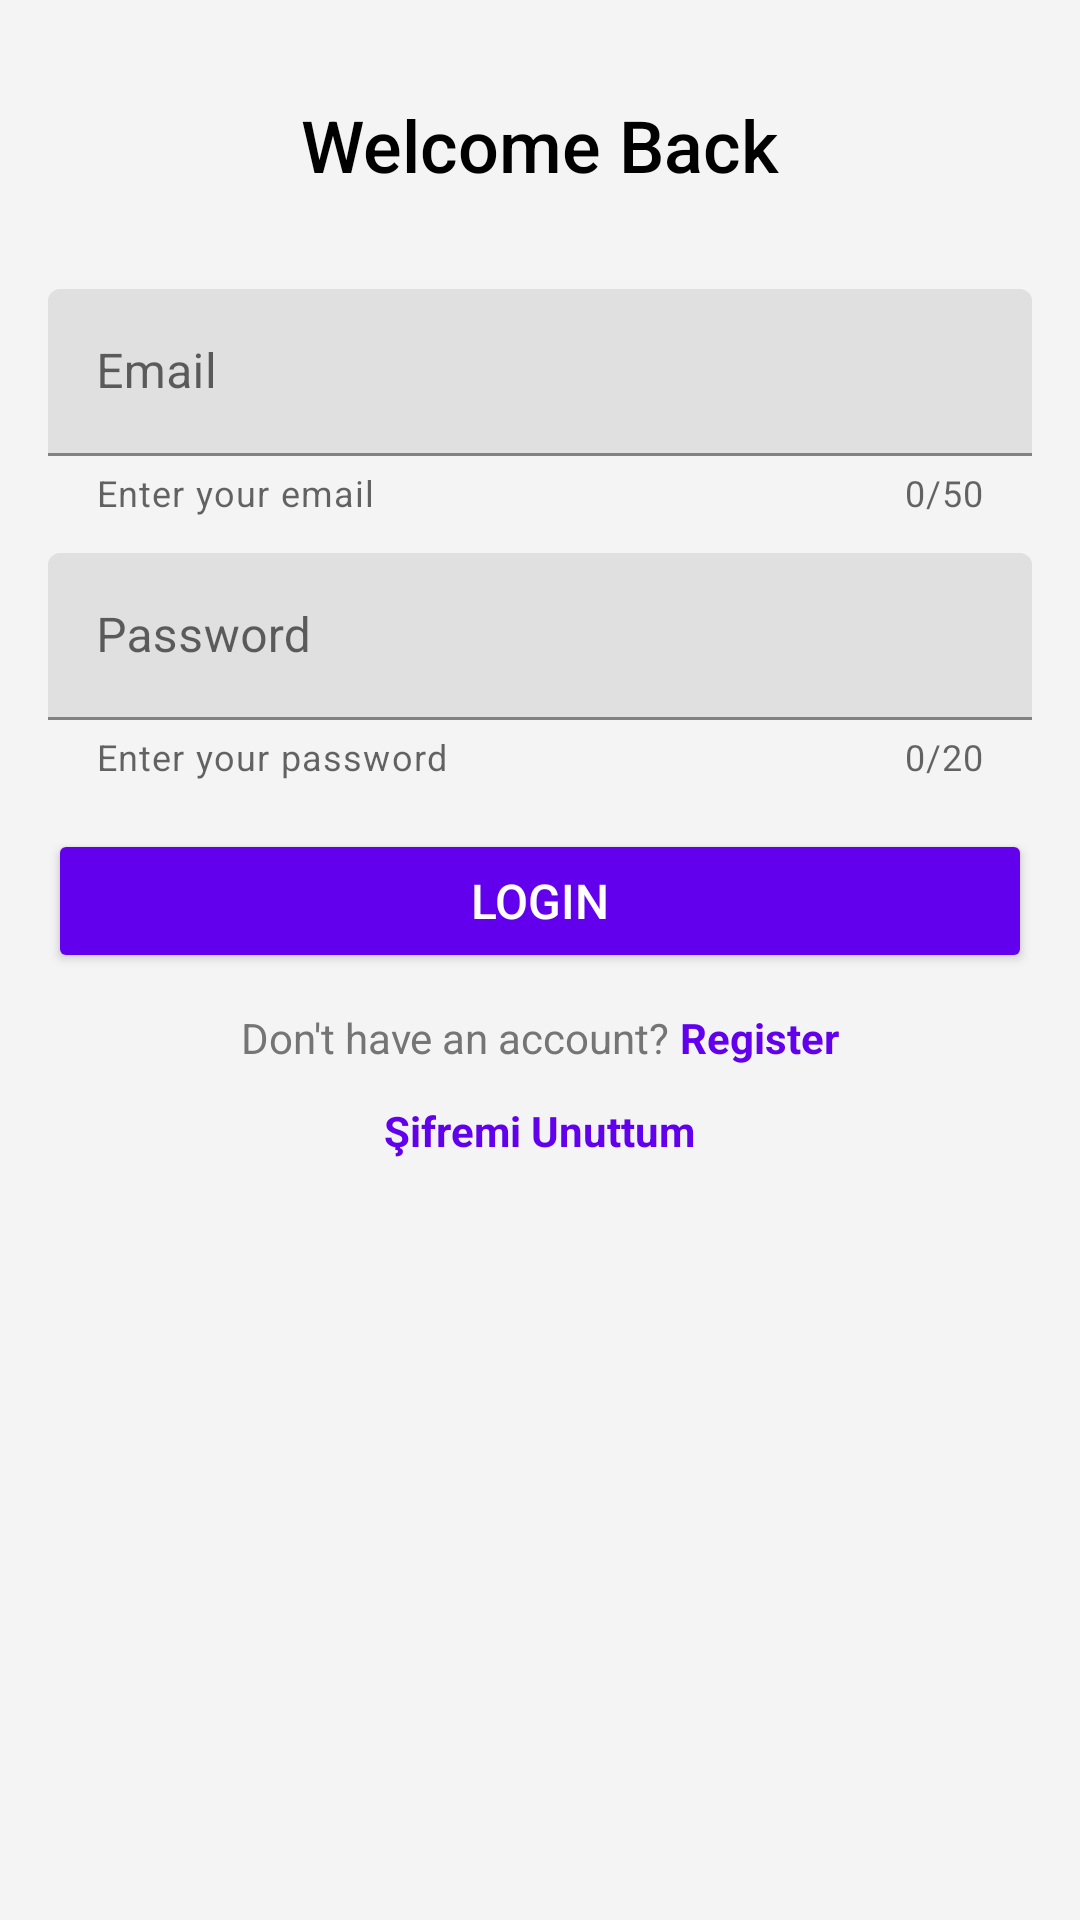

Reconstruct the res/layout file that produces this screen, plus the resources it refers to.
<!-- AndroidManifest.xml: application theme Theme.FirebaseExercise -->
<!-- res/layout/fragment_login.xml -->
<?xml version="1.0" encoding="utf-8"?>
<LinearLayout xmlns:android="http://schemas.android.com/apk/res/android"
    xmlns:tools="http://schemas.android.com/tools"
    android:layout_width="match_parent"
    android:layout_height="match_parent"
    xmlns:app="http://schemas.android.com/apk/res-auto"
    android:orientation="vertical"
    android:padding="16dp"
    android:background="@color/backgroundPrimary"
    tools:context=".ui.fragments.login.LoginFragment">

    
    <TextView
        android:id="@+id/tvLoginHeader"
        android:layout_width="wrap_content"
        android:layout_height="wrap_content"
        android:text="Welcome Back"
        android:layout_marginTop="16dp"
        android:textSize="24sp"
        android:textColor="@color/primaryText"
        android:fontFamily="sans-serif-medium"
        android:layout_gravity="center_horizontal"
        android:paddingBottom="16dp" />

    <com.google.android.material.textfield.TextInputLayout
        android:layout_width="match_parent"
        android:layout_height="wrap_content"
        app:boxStrokeColor="@color/primary"
        app:boxBackgroundMode="filled"
        app:counterEnabled="true"
        android:layout_marginTop="16dp"
        app:counterMaxLength="50"
        app:errorEnabled="true"
        app:helperText="Enter your email">

        <com.google.android.material.textfield.TextInputEditText
            android:id="@+id/etEmail"
            android:layout_width="match_parent"
            android:layout_height="wrap_content"
            android:hint="Email"
            android:inputType="textEmailAddress"
            android:textColor="@color/primaryText"
            android:textColorHint="@color/secondaryText" />
    </com.google.android.material.textfield.TextInputLayout>

    <com.google.android.material.textfield.TextInputLayout
        android:layout_width="match_parent"
        android:layout_height="wrap_content"

        app:boxStrokeColor="@color/primary"
        app:boxBackgroundMode="filled"
        android:layout_marginTop="12dp"
        app:errorEnabled="true"
        app:helperText="Enter your password"
        app:counterEnabled="true"
        app:counterMaxLength="20"
        app:suffixText="*">

        <com.google.android.material.textfield.TextInputEditText
            android:id="@+id/etPassword"
            android:layout_width="match_parent"
            android:layout_height="wrap_content"
            android:hint="Password"
            android:inputType="textPassword"
            android:textColor="@color/primaryText"
            android:textColorHint="@color/secondaryText" />
    </com.google.android.material.textfield.TextInputLayout>

    <Button
        android:id="@+id/btnLogin"
        android:layout_width="match_parent"
        android:layout_height="wrap_content"
        android:text="Login"
        android:textSize="16sp"
        android:backgroundTint="@color/primary"
        android:textColor="@color/white"
        android:padding="12dp"

        android:fontFamily="sans-serif-medium"
        android:layout_marginTop="16dp" />

    <LinearLayout
        android:layout_width="wrap_content"
        android:layout_height="wrap_content"
        android:orientation="horizontal"
        android:layout_gravity="center"
        android:paddingTop="12dp">

        <TextView
            android:id="@+id/tvRegister"
            android:layout_width="wrap_content"
            android:layout_height="wrap_content"
            android:text="Don't have an account? "
            android:textColor="@color/secondaryText"
            android:textSize="14sp" />

        <TextView
            android:id="@+id/tvRegisterClickable"
            android:layout_width="wrap_content"
            android:layout_height="wrap_content"
            android:clickable="true"
            android:focusable="true"
            android:text="Register"
            android:textColor="@color/primary"
            android:textSize="14sp"
            android:textStyle="bold"
            tools:ignore="TouchTargetSizeCheck" />
    </LinearLayout>


    <TextView
        android:id="@+id/tvForgotPassword"
        android:layout_width="wrap_content"
        android:layout_height="wrap_content"
        android:layout_gravity="center"
        android:paddingTop="12dp"
        android:clickable="true"
        android:focusable="true"
        android:text="Şifremi Unuttum"
        android:textColor="@color/primary"
        android:textSize="14sp"
        android:textStyle="bold"
        tools:ignore="TouchTargetSizeCheck" />
    <ProgressBar
        android:id="@+id/progressBar"
        style="?android:attr/progressBarStyle"
        android:layout_width="wrap_content"
        android:layout_height="wrap_content"
        android:layout_gravity="center"
        android:visibility="gone" />


</LinearLayout>
<!-- resources referenced by this layout -->
<resources>
  <color name="backgroundPrimary">#F4F4F4</color>
  <color name="primary">#6200EE</color>
  <color name="primaryText">#000000</color>
  <color name="secondaryText">#757575</color>
  <color name="white">#FFFFFFFF</color>
  <style name="Theme.FirebaseExercise" parent="Base.Theme.FirebaseExercise" />
  <style name="Base.Theme.FirebaseExercise" parent="Theme.MaterialComponents.DayNight.NoActionBar">
          
          
      </style>
</resources>
